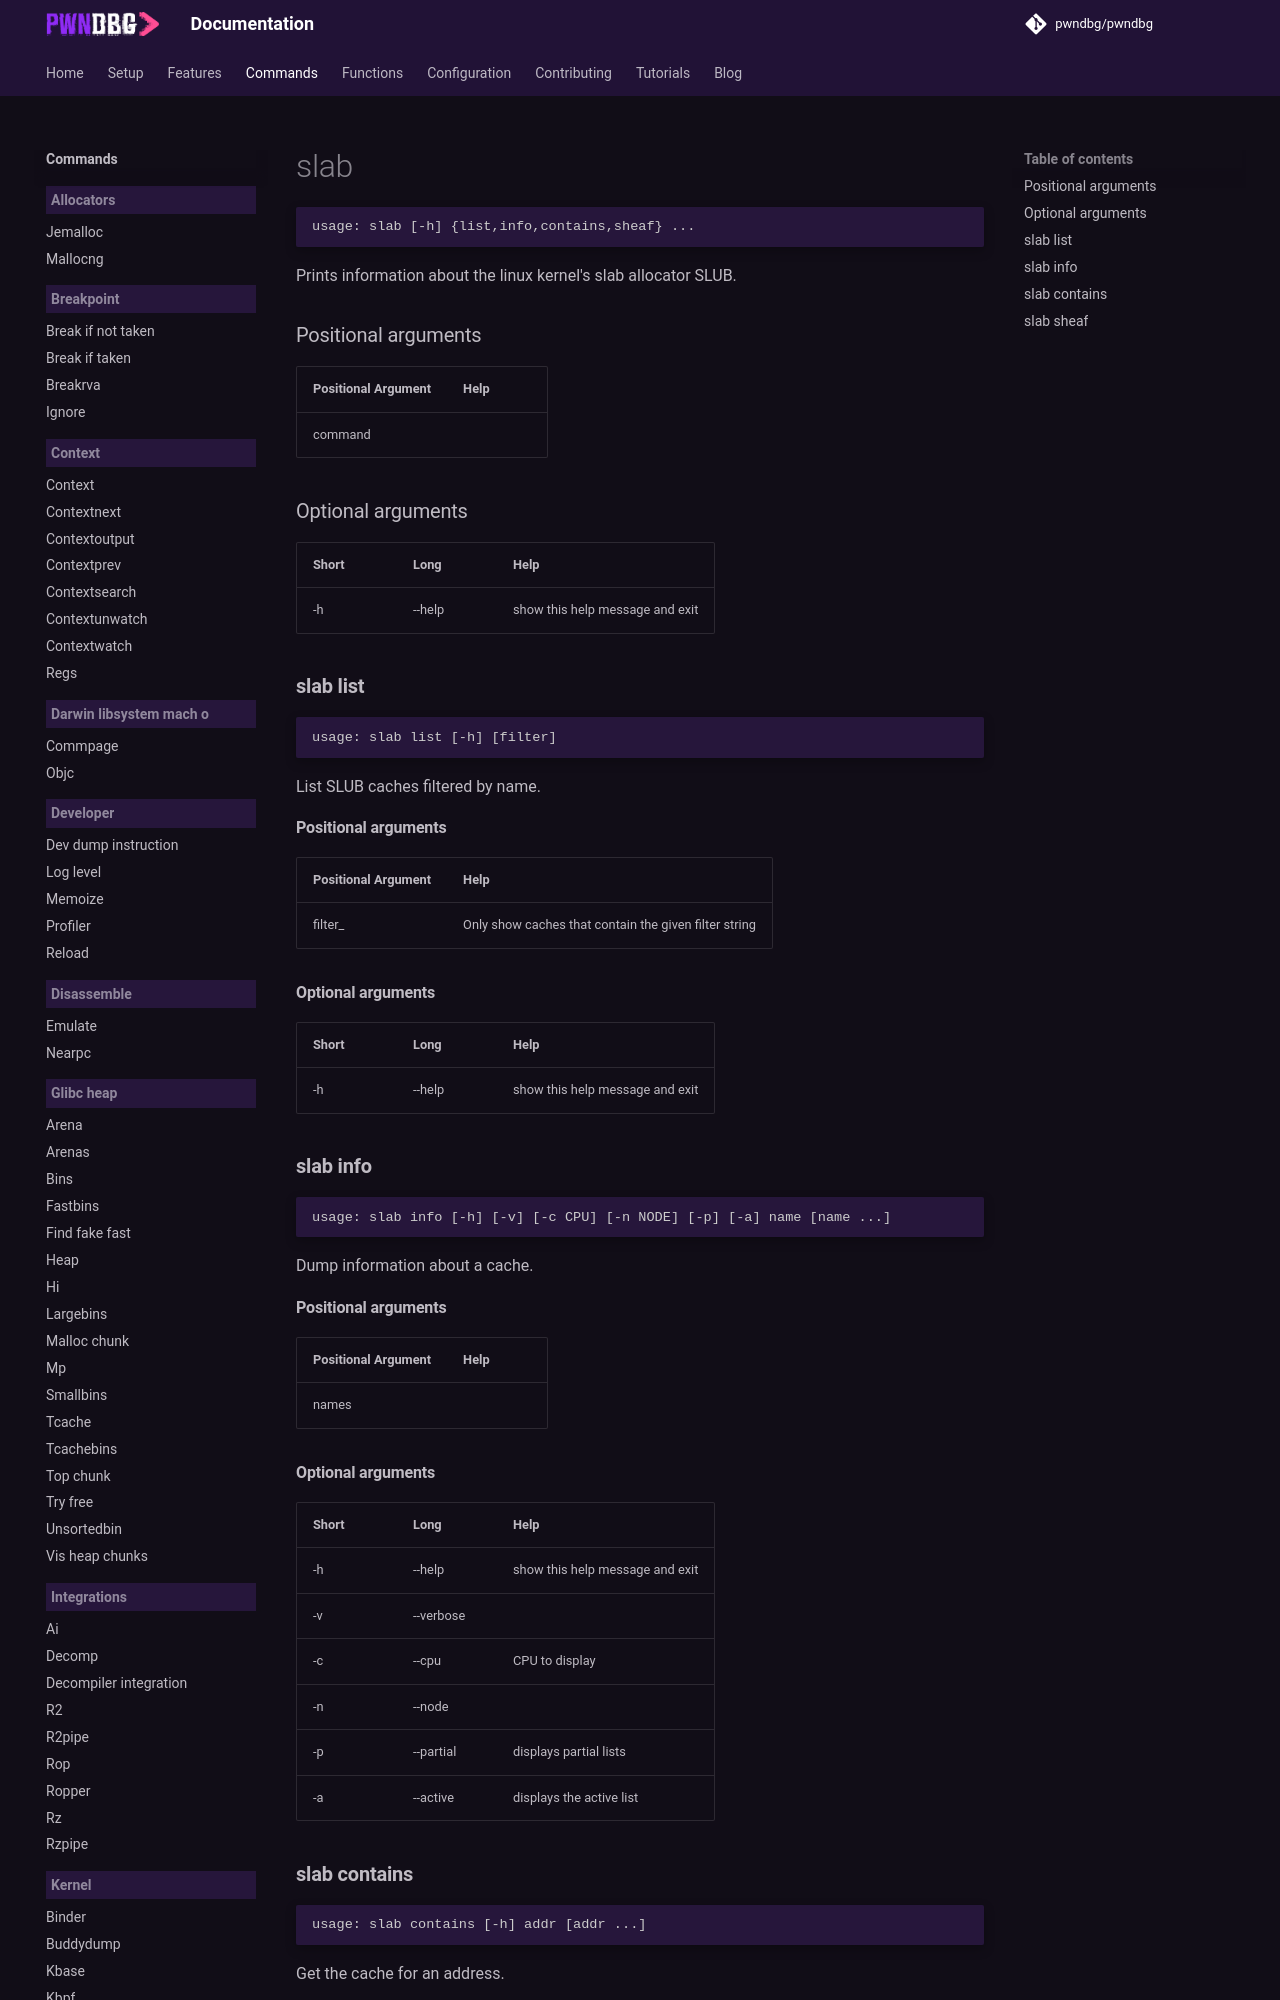

repository: pwndbg/pwndbg · page: dev/commands/kernel/slab/index.html · generator: mkdocs

<!-- THIS PART OF THIS FILE IS AUTOGENERATED. DO NOT MODIFY IT. See scripts/generate-docs.sh -->
# slab

```text
usage: slab [-h] {list,info,contains,sheaf} ...

```

Prints information about the linux kernel's slab allocator SLUB.
### Positional arguments

|Positional Argument|Help|
| :--- | :--- |
|command||

### Optional arguments

|Short|Long|Help|
| :--- | :--- | :--- |
|-h|--help|show this help message and exit|

### **slab list**

```text
usage: slab list [-h] [filter]

```

List SLUB caches filtered by name.
#### Positional arguments

|Positional Argument|Help|
| :--- | :--- |
|filter_|Only show caches that contain the given filter string|
